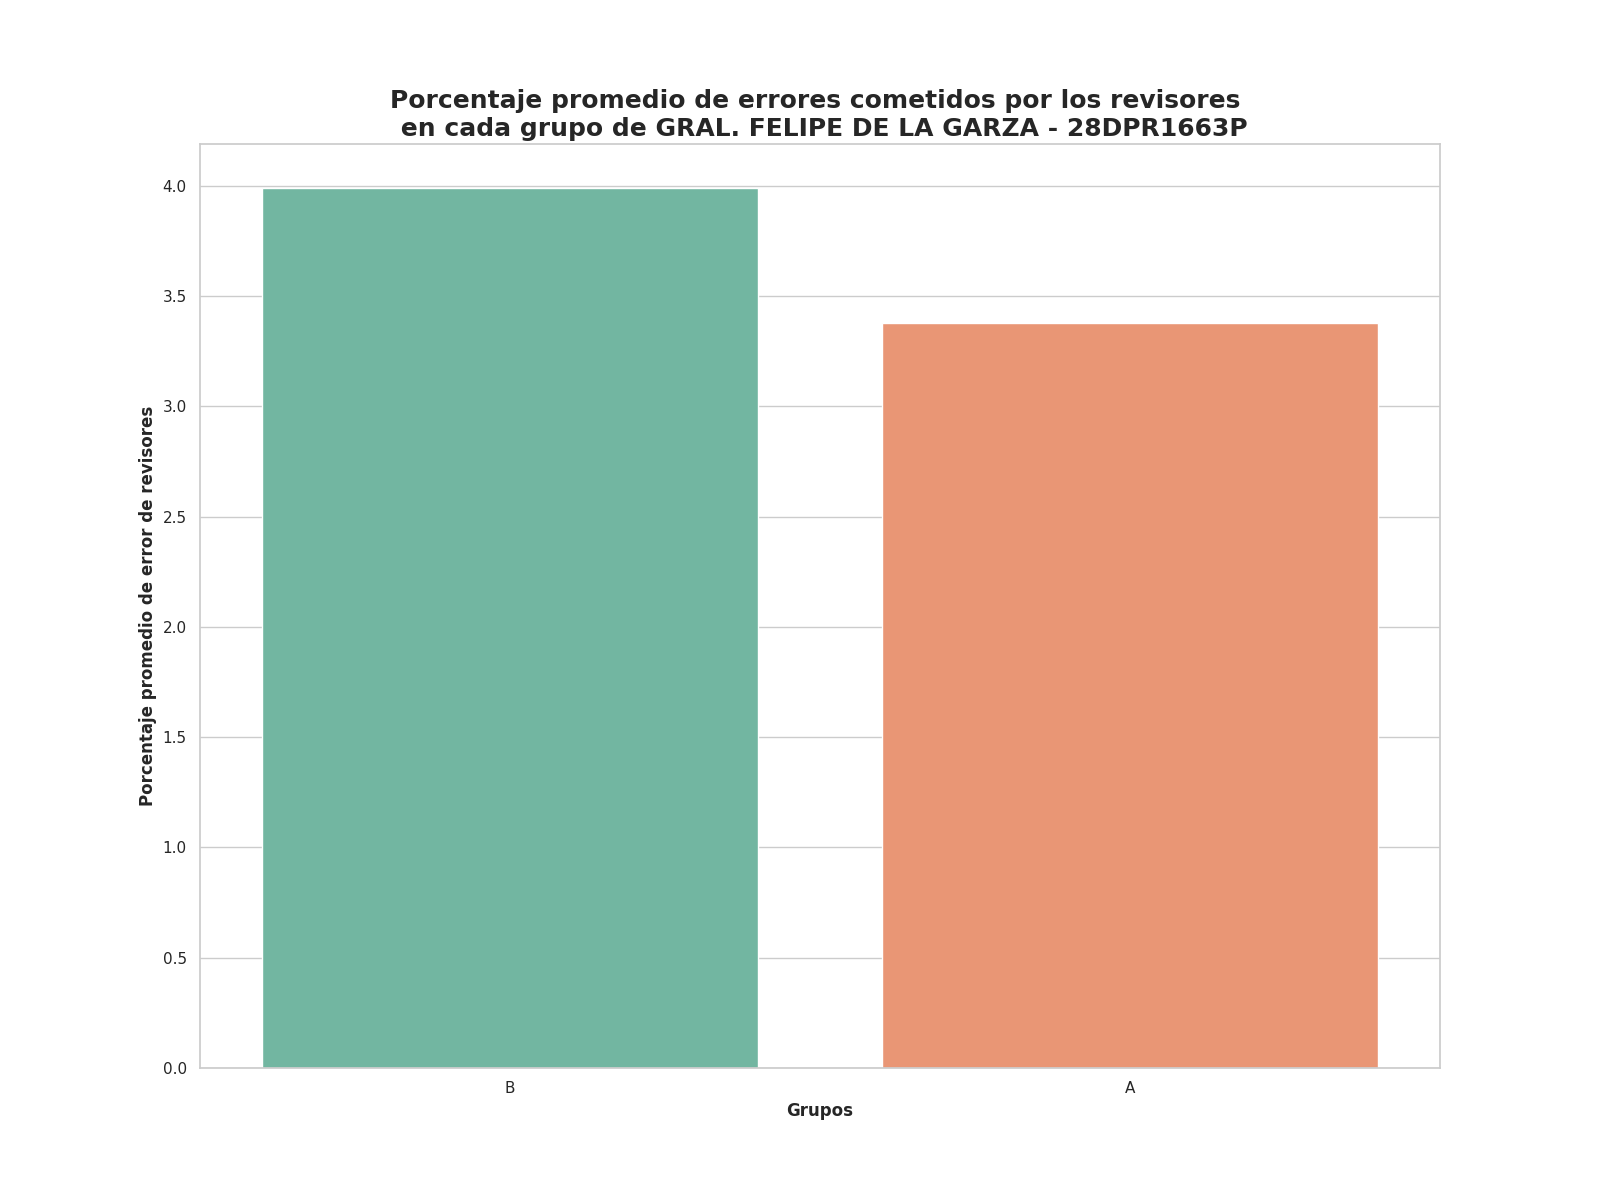

Source data for this figure (header and first rows):
Grupo, Porcentaje promedio de errores
B, 3.99
A, 3.38
